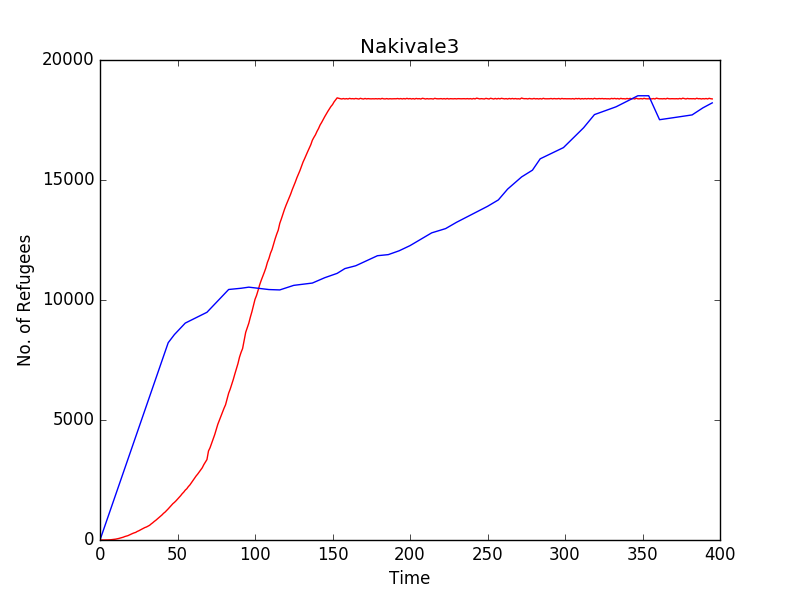

Source data for this figure (header and first rows):
Time, Nakivale, 
0, 0, 0
1, 0, 186
2, 0, 373
3, 1, 560
4, 3, 747
5, 4, 934
6, 6, 1120
7, 11, 1307
8, 19, 1494
9, 26, 1681
10, 35, 1868
11, 48, 2055
12, 62, 2241
13, 80, 2428
14, 96, 2615
15, 117, 2802
16, 144, 2989
17, 161, 3175
18, 181, 3362
19, 212, 3549
20, 239, 3736
21, 271, 3923
22, 297, 4110
23, 316, 4296
24, 356, 4483
25, 383, 4670
26, 419, 4857
27, 453, 5044
28, 485, 5230
29, 520, 5417
30, 543, 5604
31, 577, 5791
32, 613, 5978
33, 669, 6165
34, 717, 6351
35, 773, 6538
36, 821, 6725
37, 876, 6912
38, 932, 7099
39, 986, 7285
40, 1045, 7472
41, 1112, 7659
42, 1164, 7846
43, 1229, 8033
44, 1297, 8220
45, 1368, 8304
46, 1438, 8389
47, 1512, 8474
48, 1567, 8559
49, 1630, 8627
50, 1702, 8695
51, 1773, 8764
52, 1844, 8832
53, 1927, 8901
54, 1993, 8969
55, 2077, 9038
56, 2136, 9070
57, 2225, 9103
58, 2295, 9135
59, 2390, 9168
... 336 more rows
